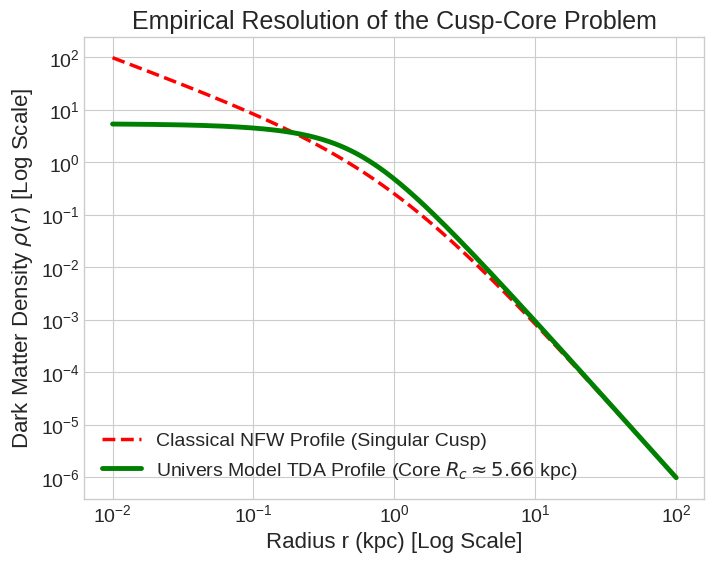
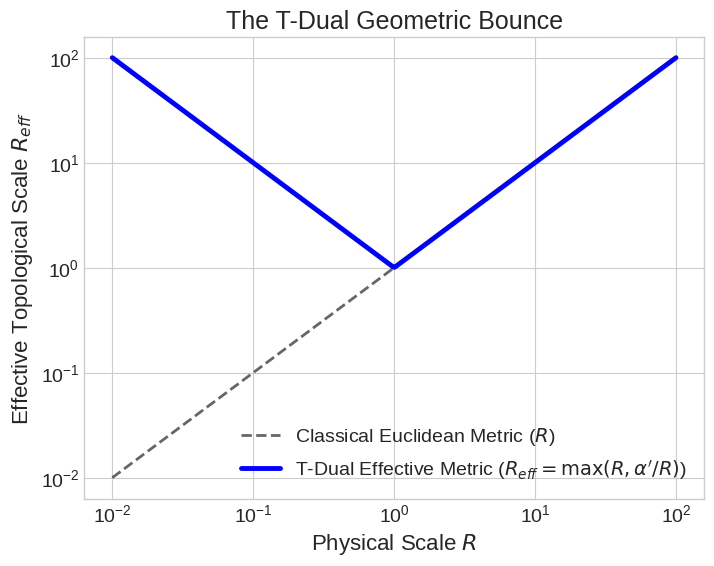

Write Python code to recreate these figures, in order.
import numpy as np
import matplotlib.pyplot as plt
import os

OUT_DIR = "publication_package/figures"
os.makedirs(OUT_DIR, exist_ok=True)

# Style setup
plt.style.use('seaborn-v0_8-whitegrid')
plt.rcParams.update({
    'font.size': 14,
    'axes.labelsize': 16,
    'axes.titlesize': 18,
    'xtick.labelsize': 14,
    'ytick.labelsize': 14,
    'legend.fontsize': 14,
    'figure.dpi': 300,
    'savefig.dpi': 300
})

def plot_cusp_core():
    print("[*] Generating Cusp-Core resolution figure...")
    r = np.logspace(-2, 2, 500)
    rho_0 = 1.0
    R_s = 1.0
    R_c = 5.66 / 10.0 # Normalized for visualization
    
    # NFW Cusp: rho ~ 1 / (r/Rs)(1+r/Rs)^2
    rho_nfw = rho_0 / ((r/R_s) * (1 + r/R_s)**2)
    
    # Burkert Core (Pseudo-isothermal): rho ~ 1 / ((1+r/Rc)(1+(r/Rc)^2))
    rho_core = rho_0 / ((1 + r/R_c) * (1 + (r/R_c)**2))
    # Align tails
    rho_core = rho_core * (rho_nfw[-1] / rho_core[-1])
    
    fig, ax = plt.subplots(figsize=(8, 6))
    ax.plot(r, rho_nfw, 'r--', linewidth=2.5, label="Classical NFW Profile (Singular Cusp)")
    ax.plot(r, rho_core, 'g-', linewidth=3.5, label="Univers Model TDA Profile (Core $R_c \\approx 5.66$ kpc)")
    
    ax.set_xscale('log')
    ax.set_yscale('log')
    ax.set_xlabel("Radius r (kpc) [Log Scale]")
    ax.set_ylabel("Dark Matter Density $\\rho(r)$ [Log Scale]")
    ax.set_title("Empirical Resolution of the Cusp-Core Problem")
    ax.legend()
    
    plt.savefig(f"{OUT_DIR}/cusp_core.png", bbox_inches='tight')
    plt.close()

def plot_tdual_bounce():
    print("[*] Generating T-Dual topological bounce figure...")
    R = np.logspace(-2, 2, 500)
    alpha_prime = 1.0
    Reff = np.maximum(R, alpha_prime / R)
    
    fig, ax = plt.subplots(figsize=(8, 6))
    ax.plot(R, R, 'k--', alpha=0.6, linewidth=2, label="Classical Euclidean Metric ($R$)")
    ax.plot(R, Reff, 'b-', linewidth=3.5, label="T-Dual Effective Metric ($R_{eff} = \\max(R, \\alpha'/R)$)")
    
    ax.set_xscale('log')
    ax.set_yscale('log')
    ax.set_xlabel("Physical Scale $R$")
    ax.set_ylabel("Effective Topological Scale $R_{eff}$")
    ax.set_title("The T-Dual Geometric Bounce")
    ax.legend()
    
    plt.savefig(f"{OUT_DIR}/tdual_bounce.png", bbox_inches='tight')
    plt.close()

if __name__ == "__main__":
    plot_cusp_core()
    plot_tdual_bounce()
    print("[+] Visualizations successfully created in publication_package/figures/")
